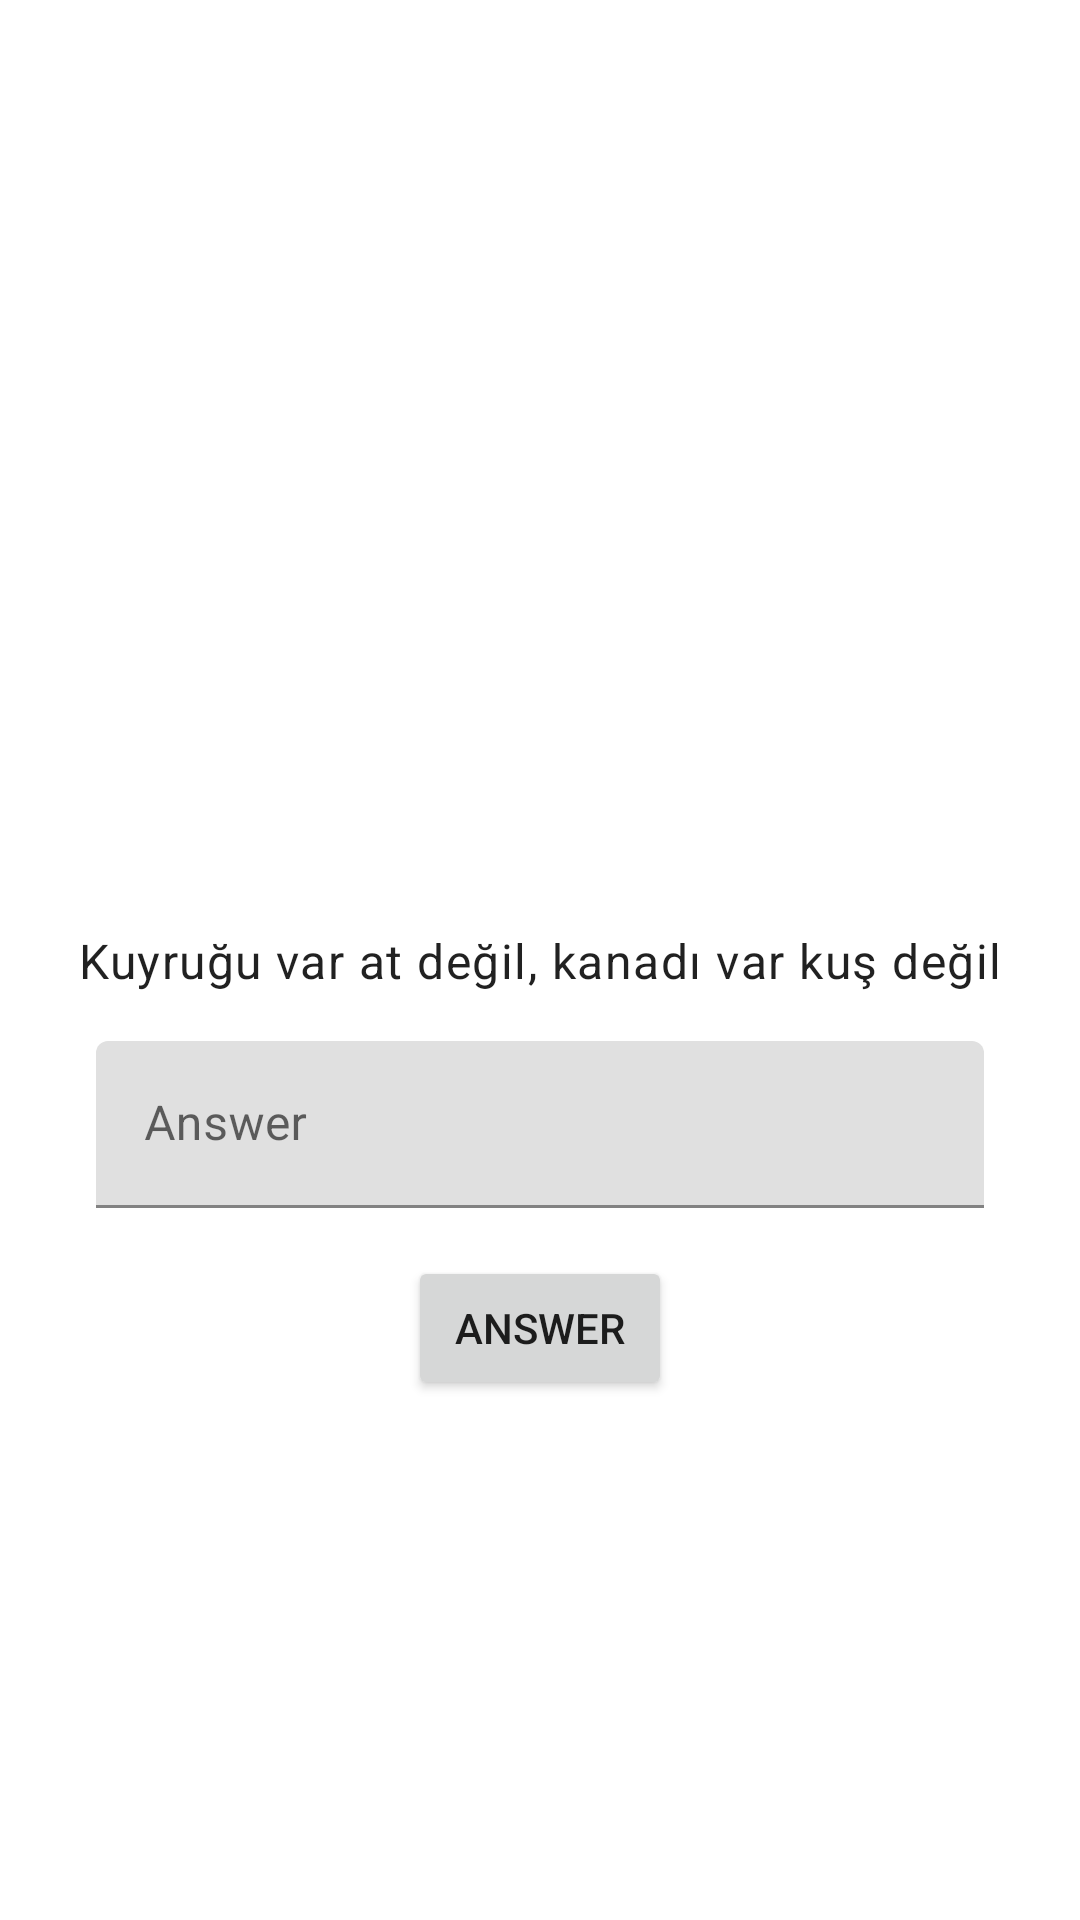

This screen was rendered from an Android layout file. Write that file and the resources it references.
<!-- AndroidManifest.xml: application theme Theme.NavigationApp -->
<!-- res/layout/fragment_riddle.xml -->
<?xml version="1.0" encoding="utf-8"?>
<androidx.constraintlayout.widget.ConstraintLayout xmlns:android="http://schemas.android.com/apk/res/android"
    xmlns:app="http://schemas.android.com/apk/res-auto"
    xmlns:tools="http://schemas.android.com/tools"
    android:id="@+id/frameLayout"
    android:layout_width="match_parent"
    android:layout_height="match_parent"
    tools:context=".RiddleFragment">

    
    <TextView
        android:id="@+id/textViewRiddle"
        style="@style/TextAppearance.MaterialComponents.Body1"
        android:layout_width="wrap_content"
        android:layout_height="wrap_content"
        android:text="@string/riddle_one"
        app:layout_constraintBottom_toBottomOf="parent"
        app:layout_constraintEnd_toEndOf="parent"
        app:layout_constraintStart_toStartOf="parent"
        app:layout_constraintTop_toTopOf="parent" />

    <com.google.android.material.textfield.TextInputLayout
        android:id="@+id/textInputLayout"
        android:layout_width="0dp"
        android:layout_height="wrap_content"
        android:layout_marginStart="32dp"
        android:layout_marginTop="16dp"
        android:layout_marginEnd="32dp"
        app:layout_constraintEnd_toEndOf="parent"
        app:layout_constraintStart_toStartOf="parent"
        app:layout_constraintTop_toBottomOf="@+id/textViewRiddle">

        <com.google.android.material.textfield.TextInputEditText
            android:id="@+id/editTextAnswer"
            android:layout_width="match_parent"
            android:layout_height="wrap_content"
            android:hint="@string/answer" />
    </com.google.android.material.textfield.TextInputLayout>

    <Button
        android:id="@+id/buttonAnswer"
        android:layout_width="wrap_content"
        android:layout_height="wrap_content"
        android:layout_marginTop="16dp"
        android:text="@string/answer"
        app:layout_constraintEnd_toEndOf="parent"
        app:layout_constraintStart_toStartOf="parent"
        app:layout_constraintTop_toBottomOf="@+id/textInputLayout" />

</androidx.constraintlayout.widget.ConstraintLayout>
<!-- resources referenced by this layout -->
<resources>
  <string name="answer">Answer</string>
  <string name="riddle_one">Kuyruğu var at değil, kanadı var kuş değil</string>
  <style name="Theme.NavigationApp" parent="Theme.MaterialComponents.DayNight.DarkActionBar">
          
          <item name="colorPrimary">@color/purple_500</item>
          <item name="colorPrimaryVariant">@color/purple_700</item>
          <item name="colorOnPrimary">@color/white</item>
          
          <item name="colorSecondary">@color/teal_200</item>
          <item name="colorSecondaryVariant">@color/teal_700</item>
          <item name="colorOnSecondary">@color/black</item>
          
          <item name="android:statusBarColor" tools:targetApi="l">?attr/colorPrimaryVariant</item>
          
      </style>
  <color name="purple_500">#FF6200EE</color>
  <color name="purple_700">#FF3700B3</color>
  <color name="white">#FFFFFFFF</color>
  <color name="teal_200">#FF03DAC5</color>
  <color name="teal_700">#FF018786</color>
  <color name="black">#FF000000</color>
</resources>
